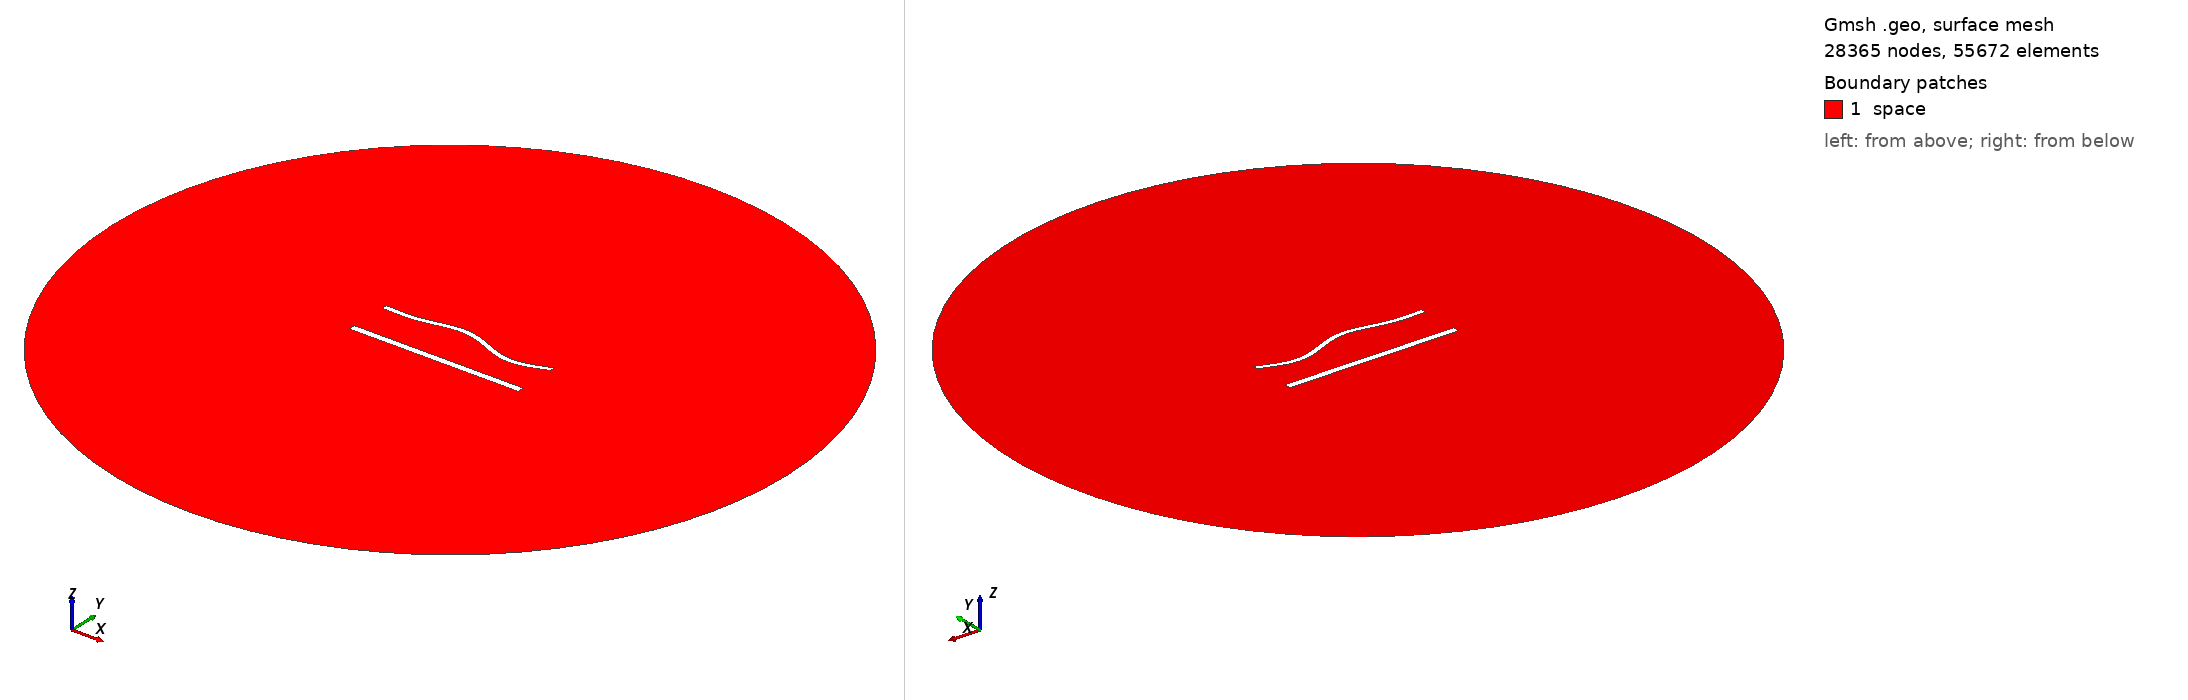

Gmsh geometry script, surface-meshed: 28365 nodes, 55672 surface elements. Boundary patches (legend numbers): 1 space. Left view from above one corner, right view from below the opposite corner. Legend entries are the model's physical surfaces. The drawing asked Gmsh for element sizes between 1% and 20% of the model's largest extent; the script's own settings can give other sizes.

=== 1402.geo (drawn) ===
//---------------------------------------
// Geometry kernel
//---------------------------------------

SetFactory("OpenCASCADE");



//---------------------------------------
// Parameters of the geometry
//---------------------------------------

// Overetch of the upper plate
overetch = 0.375;

// Distance between the plates
distance = 25.0;

// Discretization over the x axis (for the deformation)
nx = 50; 

// Length of the plate
L = 100 - overetch; 

// Number of modes
n = 4; 

// 1st mode coefficient
coeff(1) = -1.5;
beta(1) = 0.596864 * 3.1415926535 / L;

// 2nd mode coefficient
coeff(2) = 1.5;
beta(2) = 1.49418 * 3.1415926535 / L;

// 3rd mode coefficient
coeff(3) = 1.5;
beta(3) = 2.50025 * 3.1415926535 / L;

// 4th mode coefficient
coeff(4) = -1.5;
beta(4) = 3.49999 * 3.1415926535 / L;



//---------------------------------------
// Upper plate (deformed rectangle)
//---------------------------------------

// Coordiantes of the upper plate
xmin = -50;
xmax = 50 - overetch;

// Height of the upper plate
yheight = 4 - 2 * overetch;

// Indexes of the points
UpperID[] = {};
LowerID[] = {};
LeftID[] = {};
RightID[] = {};

// Point index
p = 1;

// Horizontal edges
For i In {1:nx}
    x = xmin + (i-1)*(xmax - xmin)/(nx-1);

    y_bottom = distance / 2 + overetch;
    For j In {1:n}
        C = (Cosh(beta(j)*L) + Cos(beta(j)*L)) / (Sinh(beta(j)*L) + Sin(beta(j)*L));
        y_bottom  = y_bottom + coeff(j) * (Cosh(beta(j)*(x+50)) - Cos(beta(j)*(x+50)) - C * (Sinh(beta(j)*(x+50)) - Sin(beta(j)*(x+50))));
    EndFor

    y_top = y_bottom + yheight;

    Point(p) = {x, y_top, 0, 1.0};
    UpperID[i] = p;
    p = p + 1;

    Point(p) = {x, y_bottom, 0, 1.0};
    LowerID[i] = p;
    p = p + 1;
EndFor

// Create point lists
UpperPts[] = {}; LowerPts[] = {};
For i In {1:nx}
  UpperPts[] += {UpperID[i]};
  LowerPts[] += {LowerID[i]};
EndFor

// Build splines
Spline(1) = {UpperPts[]};
Spline(2) = {LowerPts[]};
Line(3) = {LowerPts[nx-1], UpperPts[nx-1]};
Line(4) = {LowerPts[0], UpperPts[0]};

// Build the plane surface
Curve Loop(1) = {2, 3, -1, -4};
Plane Surface(1) = {1};



//---------------------------------------
// Lower plate (rectangle)
//---------------------------------------

// Vertices
Point(1001) = {-50, -distance/2, 0, 1.0};
Point(1002) = { 50, -distance/2, 0, 1.0};
Point(1003) = { 50,  -distance/2 + 4, 0, 1.0};
Point(1004) = {-50,  -distance/2 + 4, 0, 1.0};

// Edges
Line(5) = {1001, 1002};
Line(6) = {1002, 1003};
Line(7) = {1003, 1004};
Line(8) = {1004, 1001};

// Plane surface
Line Loop(2) = {5, 6, 7, 8};
Plane Surface(2) = {2}; 



//---------------------------------------
// Outer (fictious) boundary
//---------------------------------------

// Points
Point(1005) = {0, 0, 0};       // Center
Point(1006) = {200, 0, 0};     // Start point
Point(1007) = {0, 200, 0};     // 90 degrees
Point(1008) = {-200, 0, 0};    // 180 degrees
Point(1009) = {0, -200, 0};    // 270 degrees

// Circle arcs (each needs start, center, end)
Circle(9) = {1006, 1005, 1007};
Circle(10) = {1007, 1005, 1008};
Circle(11) = {1008, 1005, 1009};
Circle(12) = {1009, 1005, 1006};

// Plane surface for the entire domain
Curve Loop(3) = {9, 10, 11, 12};
Surface(3) = {3};

// Subtract the plates from the whole domain to obtain the actual domain where we want to solve the equations
BooleanDifference{ Surface{3}; Delete; }{ Surface{1}; Surface{2}; Delete; }




//---------------------------------------
// Transfinite Lines/Curves
//---------------------------------------

// Set the number of points on the boundaries
r = 6;
d = 0.15;

// Plates
Transfinite Curve {1} = 50*r/4 Using Progression 1;
Transfinite Line {2} = 50*r Using Progression 1;
Transfinite Curve {3, 4} = 2*r Using Progression 1+d;
Transfinite Line {5} = 50*r/4 Using Progression 1;
Transfinite Line {7} = 50*r Using Progression 1;
Transfinite Line {6} = 2*r Using Progression 1-d;
Transfinite Line {8} = 2*r Using Progression 1+d;

// Outer boundary
Transfinite Line {9, 10, 11, 12} = 20 Using Progression 1;



//---------------------------------------
// Physical groups
//---------------------------------------                

// Physical curves (boundaries)
Physical Line("force_segment", 10) = {2};
Physical Line("upper_plate", 11) = {1, 3, 4};
Physical Line("lower_plate", 12) = {5, 6, 7, 8};
Physical Line("boundary", 20) = {9, 10, 11, 12};

// Physical Surfaces
Physical Surface("space", 30) = {3};



//---------------------------------------
// 6. Generate the Mesh
//---------------------------------------

// 2D mesh generation
Mesh 2;
